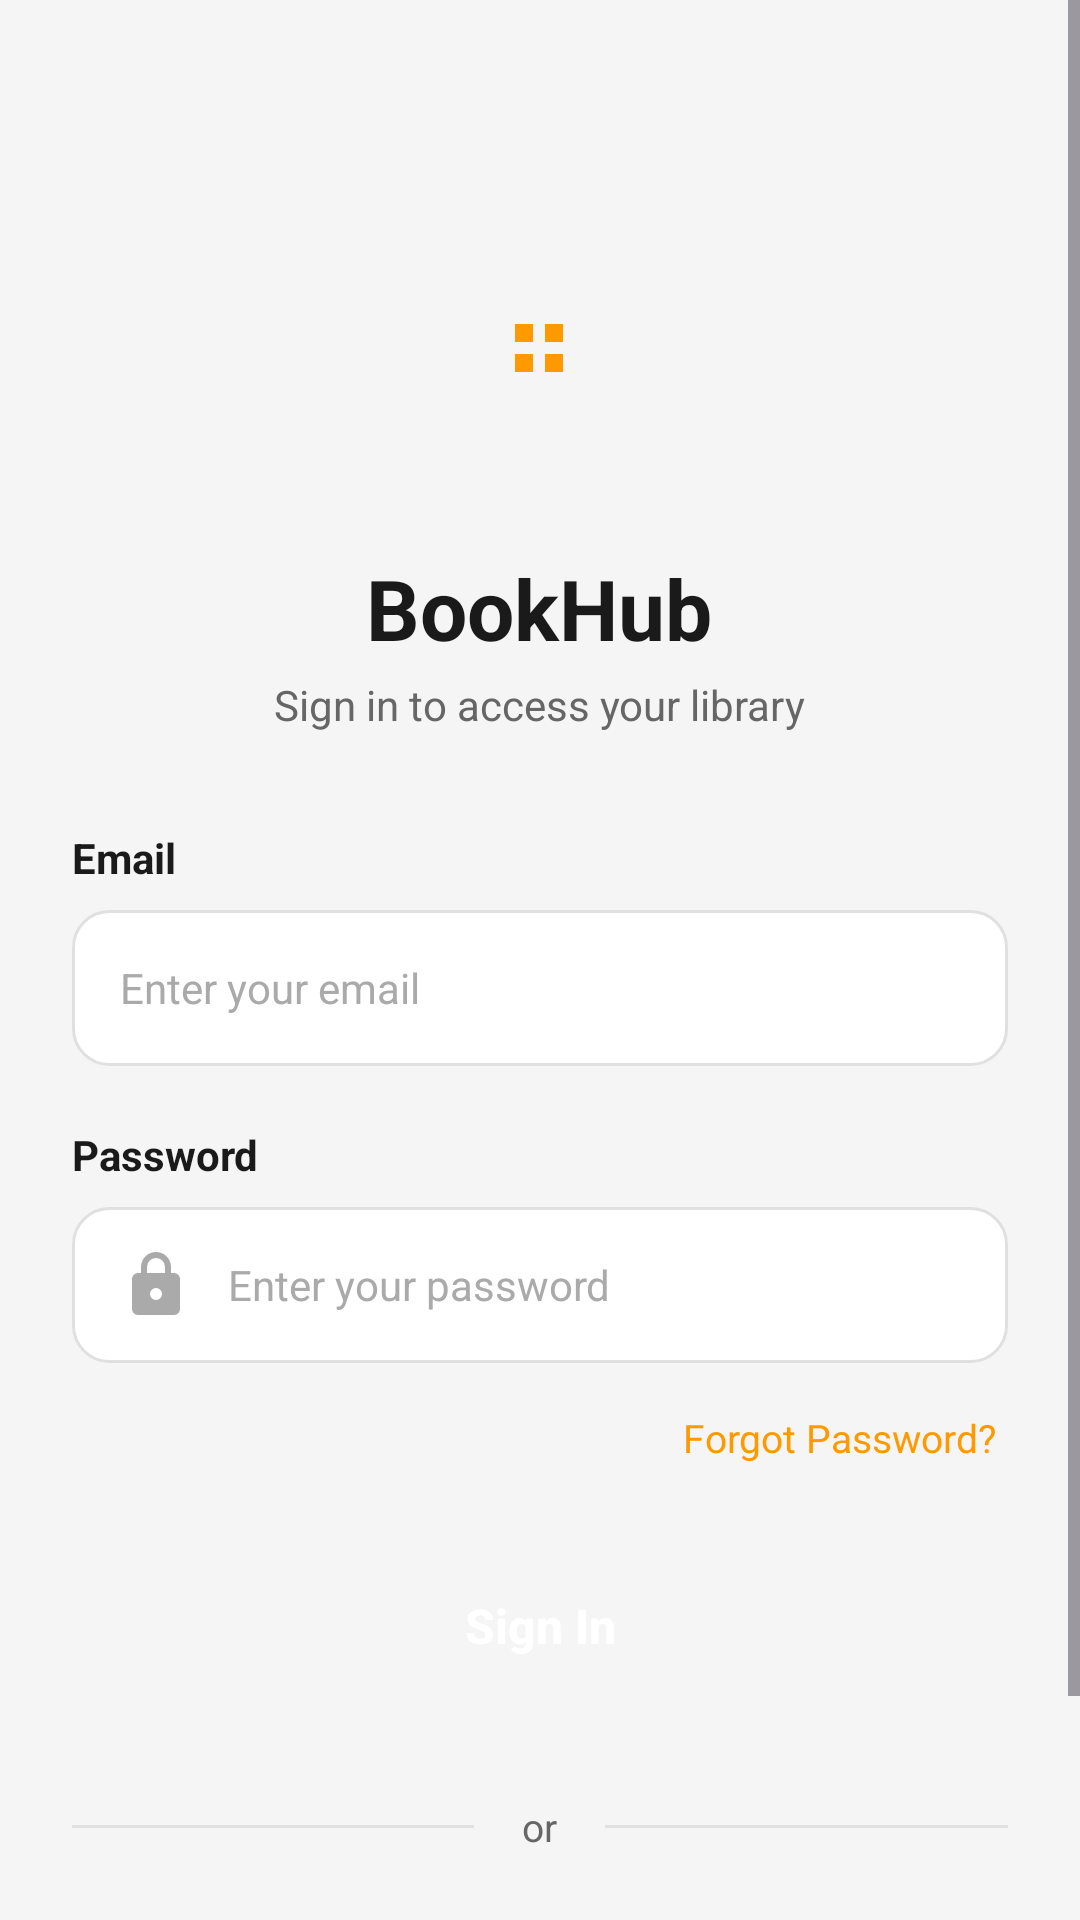

Android layout source for this screen:
<!-- AndroidManifest.xml: activity theme Theme.Bookcom -->
<!-- res/layout/activity_login.xml -->
<?xml version="1.0" encoding="utf-8"?>
<ScrollView xmlns:android="http://schemas.android.com/apk/res/android"
    xmlns:app="http://schemas.android.com/apk/res-auto"
    xmlns:tools="http://schemas.android.com/tools"
    android:layout_width="match_parent"
    android:layout_height="match_parent"
    android:background="@color/main_background"
    android:fillViewport="true"
    tools:context=".auth.LoginActivity">

    <LinearLayout
        android:layout_width="match_parent"
        android:layout_height="wrap_content"
        android:gravity="center_horizontal"
        android:orientation="vertical"
        android:padding="24dp">

        
        <LinearLayout
            android:layout_width="wrap_content"
            android:layout_height="wrap_content"
            android:layout_marginTop="32dp"
            android:gravity="center"
            android:orientation="vertical">

            
            <ImageView
                android:layout_width="120dp"
                android:layout_height="120dp"
                android:src="@drawable/ic_logo"
                android:scaleType="centerInside"
                app:tint="@color/primary" />

            <TextView
                android:layout_width="wrap_content"
                android:layout_height="wrap_content"
                android:layout_marginTop="8dp"
                android:text="@string/app_name"
                android:textColor="@color/text_primary"
                android:textSize="28sp"
                android:textStyle="bold" />

            <TextView
                android:layout_width="wrap_content"
                android:layout_height="wrap_content"
                android:layout_marginTop="4dp"
                android:text="@string/login_subtitle"
                android:textColor="@color/text_secondary"
                android:textSize="14sp" />
        </LinearLayout>

        
        <LinearLayout
            android:layout_width="match_parent"
            android:layout_height="wrap_content"
            android:layout_marginTop="32dp"
            android:orientation="vertical">

            
            <TextView
                android:layout_width="wrap_content"
                android:layout_height="wrap_content"
                android:text="@string/email"
                android:textColor="@color/text_primary"
                android:textSize="14sp"
                android:textStyle="bold" />

            <FrameLayout
                android:layout_width="match_parent"
                android:layout_height="wrap_content"
                android:layout_marginTop="8dp">

                <EditText
                    android:id="@+id/et_email"
                    android:layout_width="match_parent"
                    android:layout_height="52dp"
                    android:background="@drawable/bg_input_field"
                    android:drawableStart="@drawable/ic_email"
                    android:drawablePadding="12dp"
                    android:drawableTint="@color/text_hint"
                    android:hint="@string/email_hint"
                    android:inputType="textEmailAddress"
                    android:paddingStart="16dp"
                    android:paddingEnd="16dp"
                    android:textColor="@color/text_primary"
                    android:textColorHint="@color/text_hint"
                    android:textSize="14sp" />
            </FrameLayout>

            
            <TextView
                android:layout_width="wrap_content"
                android:layout_height="wrap_content"
                android:layout_marginTop="20dp"
                android:text="@string/password"
                android:textColor="@color/text_primary"
                android:textSize="14sp"
                android:textStyle="bold" />

            <FrameLayout
                android:layout_width="match_parent"
                android:layout_height="wrap_content"
                android:layout_marginTop="8dp">

                <EditText
                    android:id="@+id/et_password"
                    android:layout_width="match_parent"
                    android:layout_height="52dp"
                    android:background="@drawable/bg_input_field"
                    android:drawableStart="@drawable/ic_lock"
                    android:drawablePadding="12dp"
                    android:drawableTint="@color/text_hint"
                    android:hint="@string/password_hint"
                    android:inputType="textPassword"
                    android:paddingStart="16dp"
                    android:paddingEnd="48dp"
                    android:textColor="@color/text_primary"
                    android:textColorHint="@color/text_hint"
                    android:textSize="14sp" />

                <ImageButton
                    android:id="@+id/btn_toggle_password"
                    android:layout_width="48dp"
                    android:layout_height="48dp"
                    android:layout_gravity="end|center_vertical"
                    android:background="?android:attr/selectableItemBackgroundBorderless"
                    android:contentDescription="@string/toggle_password_visibility"
                    android:src="@drawable/ic_visibility_off"
                    app:tint="@color/text_hint" />
            </FrameLayout>

            
            <TextView
                android:id="@+id/tv_forgot_password"
                android:layout_width="wrap_content"
                android:layout_height="wrap_content"
                android:layout_gravity="end"
                android:layout_marginTop="12dp"
                android:padding="4dp"
                android:text="@string/forgot_password"
                android:textColor="@color/primary"
                android:textSize="13sp" />

            
            <TextView
                android:id="@+id/tv_error"
                android:layout_width="match_parent"
                android:layout_height="wrap_content"
                android:layout_marginTop="16dp"
                android:gravity="center"
                android:textColor="#FF5252"
                android:textSize="13sp"
                android:visibility="gone"
                tools:text="Invalid email or password"
                tools:visibility="visible" />

            
            <Button
                android:id="@+id/btn_login"
                android:layout_width="match_parent"
                android:layout_height="52dp"
                android:layout_marginTop="24dp"
                android:background="@drawable/bg_primary_button"
                android:text="@string/sign_in"
                android:textAllCaps="false"
                android:textColor="@color/white"
                android:textSize="16sp"
                android:textStyle="bold" />

            
            <ProgressBar
                android:id="@+id/progress_bar"
                android:layout_width="wrap_content"
                android:layout_height="wrap_content"
                android:layout_gravity="center"
                android:layout_marginTop="16dp"
                android:indeterminateTint="@color/primary"
                android:visibility="gone" />

        </LinearLayout>

        
        <LinearLayout
            android:layout_width="match_parent"
            android:layout_height="wrap_content"
            android:layout_marginTop="32dp"
            android:gravity="center_vertical"
            android:orientation="horizontal">

            <View
                android:layout_width="0dp"
                android:layout_height="1dp"
                android:layout_weight="1"
                android:background="@color/divider" />

            <TextView
                android:layout_width="wrap_content"
                android:layout_height="wrap_content"
                android:layout_marginStart="16dp"
                android:layout_marginEnd="16dp"
                android:text="@string/or"
                android:textColor="@color/text_secondary"
                android:textSize="13sp" />

            <View
                android:layout_width="0dp"
                android:layout_height="1dp"
                android:layout_weight="1"
                android:background="@color/divider" />
        </LinearLayout>

        
        <LinearLayout
            android:layout_width="wrap_content"
            android:layout_height="wrap_content"
            android:layout_marginTop="24dp"
            android:layout_marginBottom="32dp"
            android:gravity="center"
            android:orientation="horizontal">

            <TextView
                android:layout_width="wrap_content"
                android:layout_height="wrap_content"
                android:text="@string/dont_have_account"
                android:textColor="@color/text_secondary"
                android:textSize="14sp" />

            <TextView
                android:id="@+id/tv_sign_up"
                android:layout_width="wrap_content"
                android:layout_height="wrap_content"
                android:layout_marginStart="4dp"
                android:padding="4dp"
                android:text="@string/sign_up"
                android:textColor="@color/primary"
                android:textSize="14sp"
                android:textStyle="bold" />
        </LinearLayout>

    </LinearLayout>
</ScrollView>
<!-- resources referenced by this layout -->
<resources>
  <color name="divider">#E0E0E0</color>
  <color name="main_background">#F5F5F5</color>
  <color name="primary">@color/ph_yellow</color>
  <color name="text_hint">#AAAAAA</color>
  <color name="text_primary">#1A1A1A</color>
  <color name="text_secondary">#666666</color>
  <color name="white">#FFFFFFFF</color>
  <!-- drawable app_logo: png bitmap (drawable, 664189 bytes) -->
  <!-- drawable bg_input_field (drawable) -->
  <?xml version="1.0" encoding="utf-8"?>
  <shape xmlns:android="http://schemas.android.com/apk/res/android"
      android:shape="rectangle">
      <solid android:color="@color/search_background" />
      <corners android:radius="12dp" />
      <stroke
          android:width="1dp"
          android:color="@color/divider" />
  </shape>
  <!-- drawable ic_lock (drawable) -->
  <?xml version="1.0" encoding="utf-8"?>
  <vector xmlns:android="http://schemas.android.com/apk/res/android"
      android:width="24dp"
      android:height="24dp"
      android:viewportWidth="24"
      android:viewportHeight="24">
      <path
          android:fillColor="#FFFFFF"
          android:pathData="M12,17a2,2 0,0 0,2 -2,2 2,0 0,0 -2,-2 2,2 0,0 0,-2 2,2 2,0 0,0 2,2m6,-9a2,2 0,0 1,2 2v10a2,2 0,0 1,-2 2H6a2,2 0,0 1,-2 -2V10a2,2 0,0 1,2 -2h1V6a5,5 0,0 1,5 -5,5 5,0 0,1 5,5v2h1m-6,-5a3,3 0,0 0,-3 3v2h6V6a3,3 0,0 0,-3 -3z" />
  </vector>
  <!-- drawable ic_logo (drawable) -->
  <?xml version="1.0" encoding="utf-8"?>
  <vector xmlns:android="http://schemas.android.com/apk/res/android"
      android:width="24dp"
      android:height="24dp"
      android:viewportWidth="24"
      android:viewportHeight="24">
      <path
          android:fillColor="@color/primary"
          android:pathData="M4,4h6v6H4V4zM4,14h6v6H4v-6zM14,4h6v6h-6V4zM14,14h6v6h-6v-6z"/>
  </vector>
  <string name="app_name">BookHub</string>
  <string name="dont_have_account">Don\'t have an account?</string>
  <string name="email">Email</string>
  <string name="email_hint">Enter your email</string>
  <string name="forgot_password">Forgot Password?</string>
  <string name="login_subtitle">Sign in to access your library</string>
  <string name="or">or</string>
  <string name="password">Password</string>
  <string name="password_hint">Enter your password</string>
  <string name="sign_in">Sign In</string>
  <string name="sign_up">Sign Up</string>
  <string name="toggle_password_visibility">Toggle password visibility</string>
  <style name="Theme.Bookcom" parent="Base.Theme.Bookcom" />
  <color name="ph_yellow">#FF9900</color>
  <color name="search_background">#FFFFFF</color>
  <style name="Base.Theme.Bookcom" parent="Theme.Material3.DayNight.NoActionBar">
          
          <item name="colorPrimary">@color/primary</item>
          <item name="colorPrimaryDark">@color/primary_dark</item>
          <item name="colorAccent">@color/primary</item>
          
          
          <item name="android:windowBackground">@color/main_background</item>
          
          
          <item name="android:statusBarColor">@color/sidebar_background</item>
          <item name="android:navigationBarColor">@color/sidebar_background</item>
  
          
          <item name="android:windowLightStatusBar" tools:targetApi="m">true</item>
          <item name="android:windowLightNavigationBar" tools:targetApi="o">true</item>
      </style>
  <color name="primary_dark">@color/ph_yellow_dark</color>
  <color name="sidebar_background">#FFFFFF</color>
  <color name="ph_yellow_dark">#E68A00</color>
</resources>
